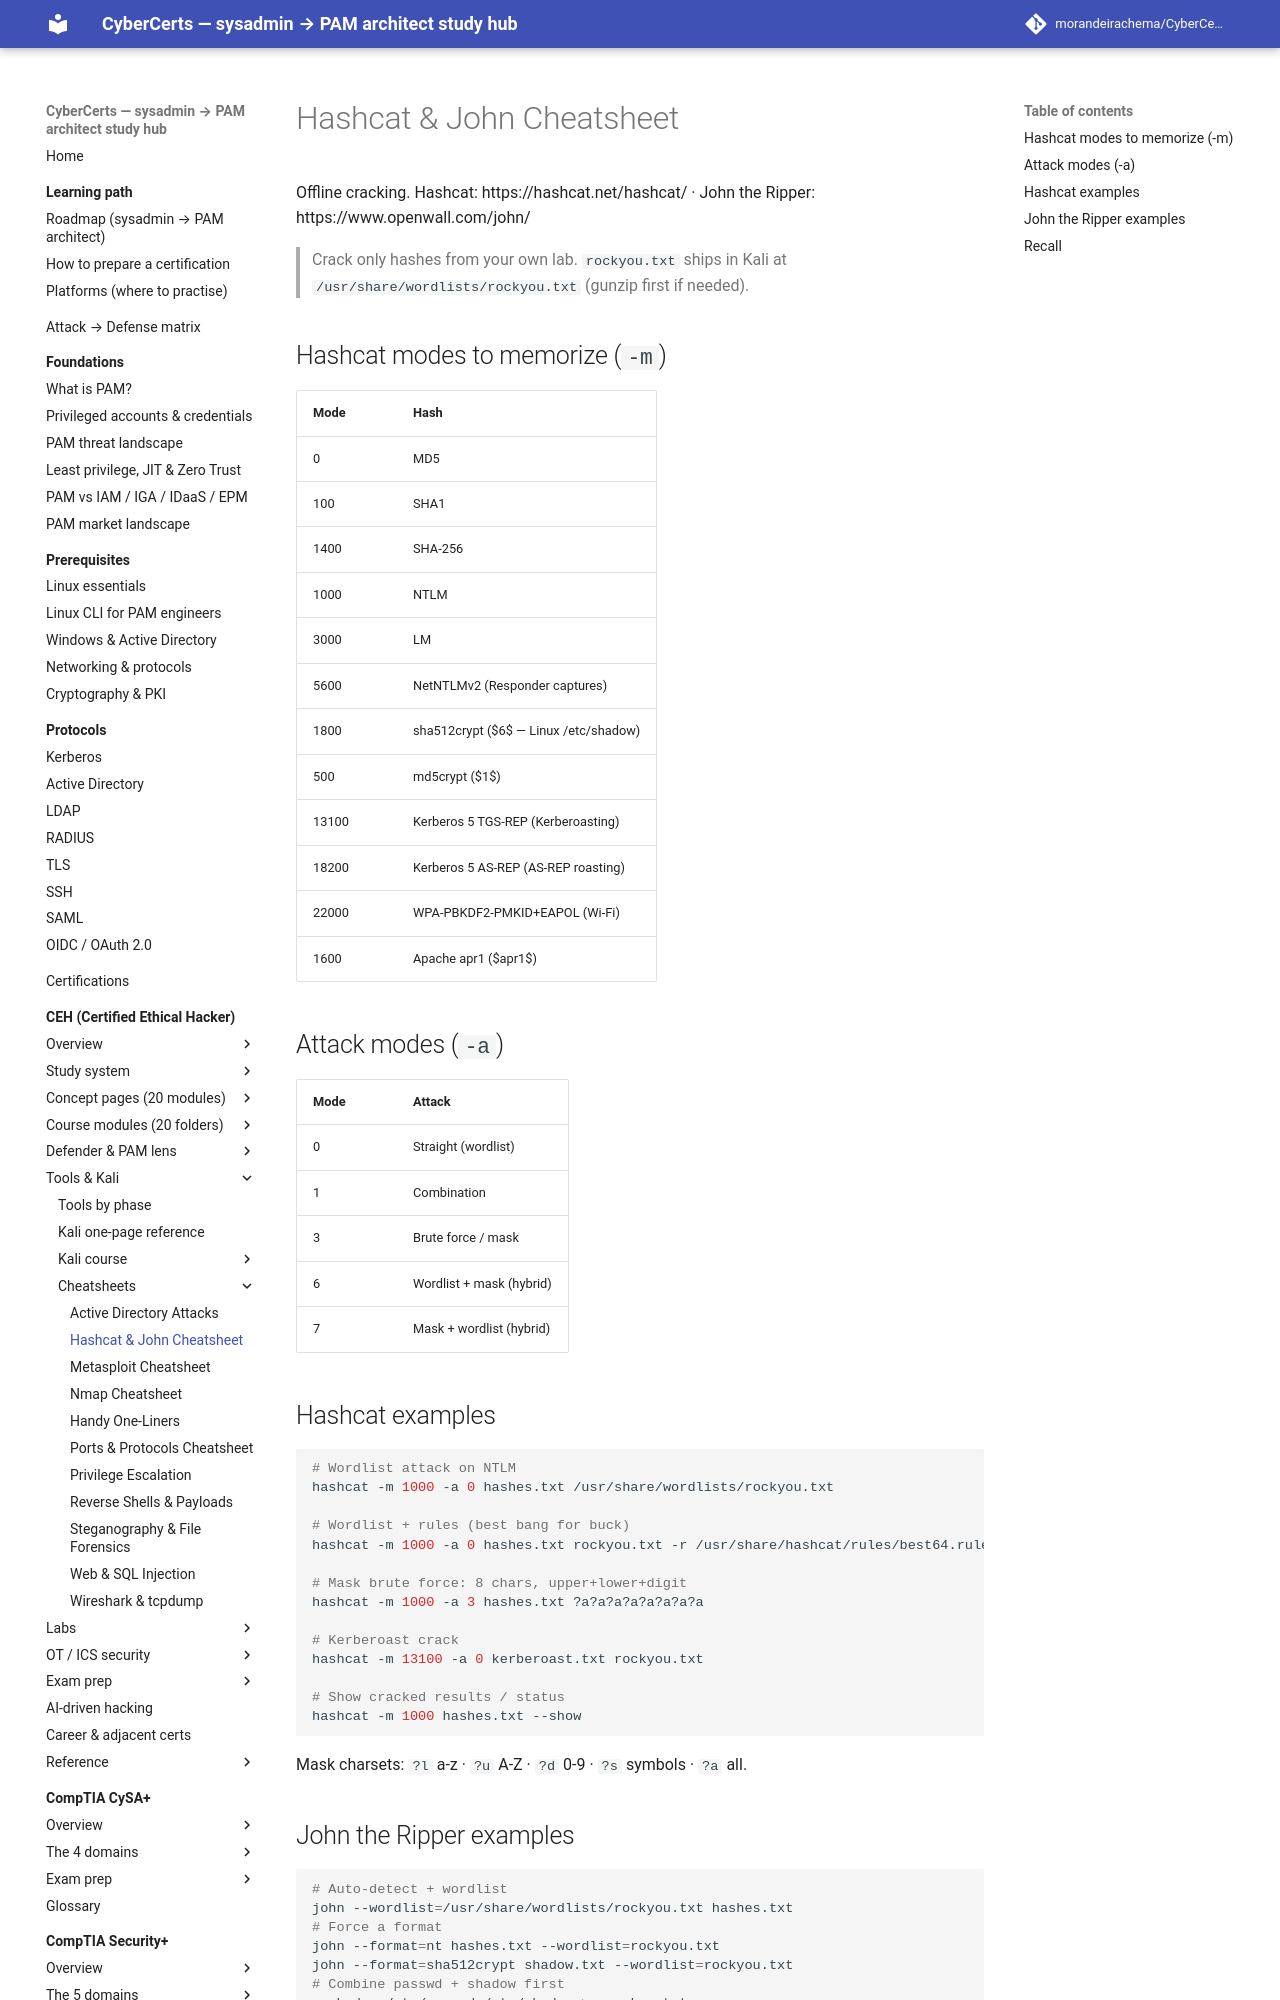

repository: morandeirachema/CyberCerts · page: certs/ceh/cheatsheets/hashcat-john/index.html · generator: mkdocs

# Hashcat & John Cheatsheet

Offline cracking. Hashcat: https://hashcat.net/hashcat/ · John the Ripper: https://www.openwall.com/john/

> Crack only hashes from your own lab. `rockyou.txt` ships in Kali at `/usr/share/wordlists/rockyou.txt` (gunzip first if needed).

## Hashcat modes to memorize (`-m`)

| Mode | Hash |
|---|---|
| 0 | MD5 |
| 100 | SHA1 |
| 1400 | SHA-256 |
| 1000 | NTLM |
| 3000 | LM |
| 5600 | NetNTLMv2 (Responder captures) |
| 1800 | sha512crypt ($6$ — Linux /etc/shadow) |
| 500 | md5crypt ($1$) |
| 13100 | Kerberos 5 TGS-REP (Kerberoasting) |
| 18200 | Kerberos 5 AS-REP (AS-REP roasting) |
| 22000 | WPA-PBKDF2-PMKID+EAPOL (Wi-Fi) |
| 1600 | Apache apr1 ($apr1$) |

## Attack modes (`-a`)

| Mode | Attack |
|---|---|
| 0 | Straight (wordlist) |
| 1 | Combination |
| 3 | Brute force / mask |
| 6 | Wordlist + mask (hybrid) |
| 7 | Mask + wordlist (hybrid) |
